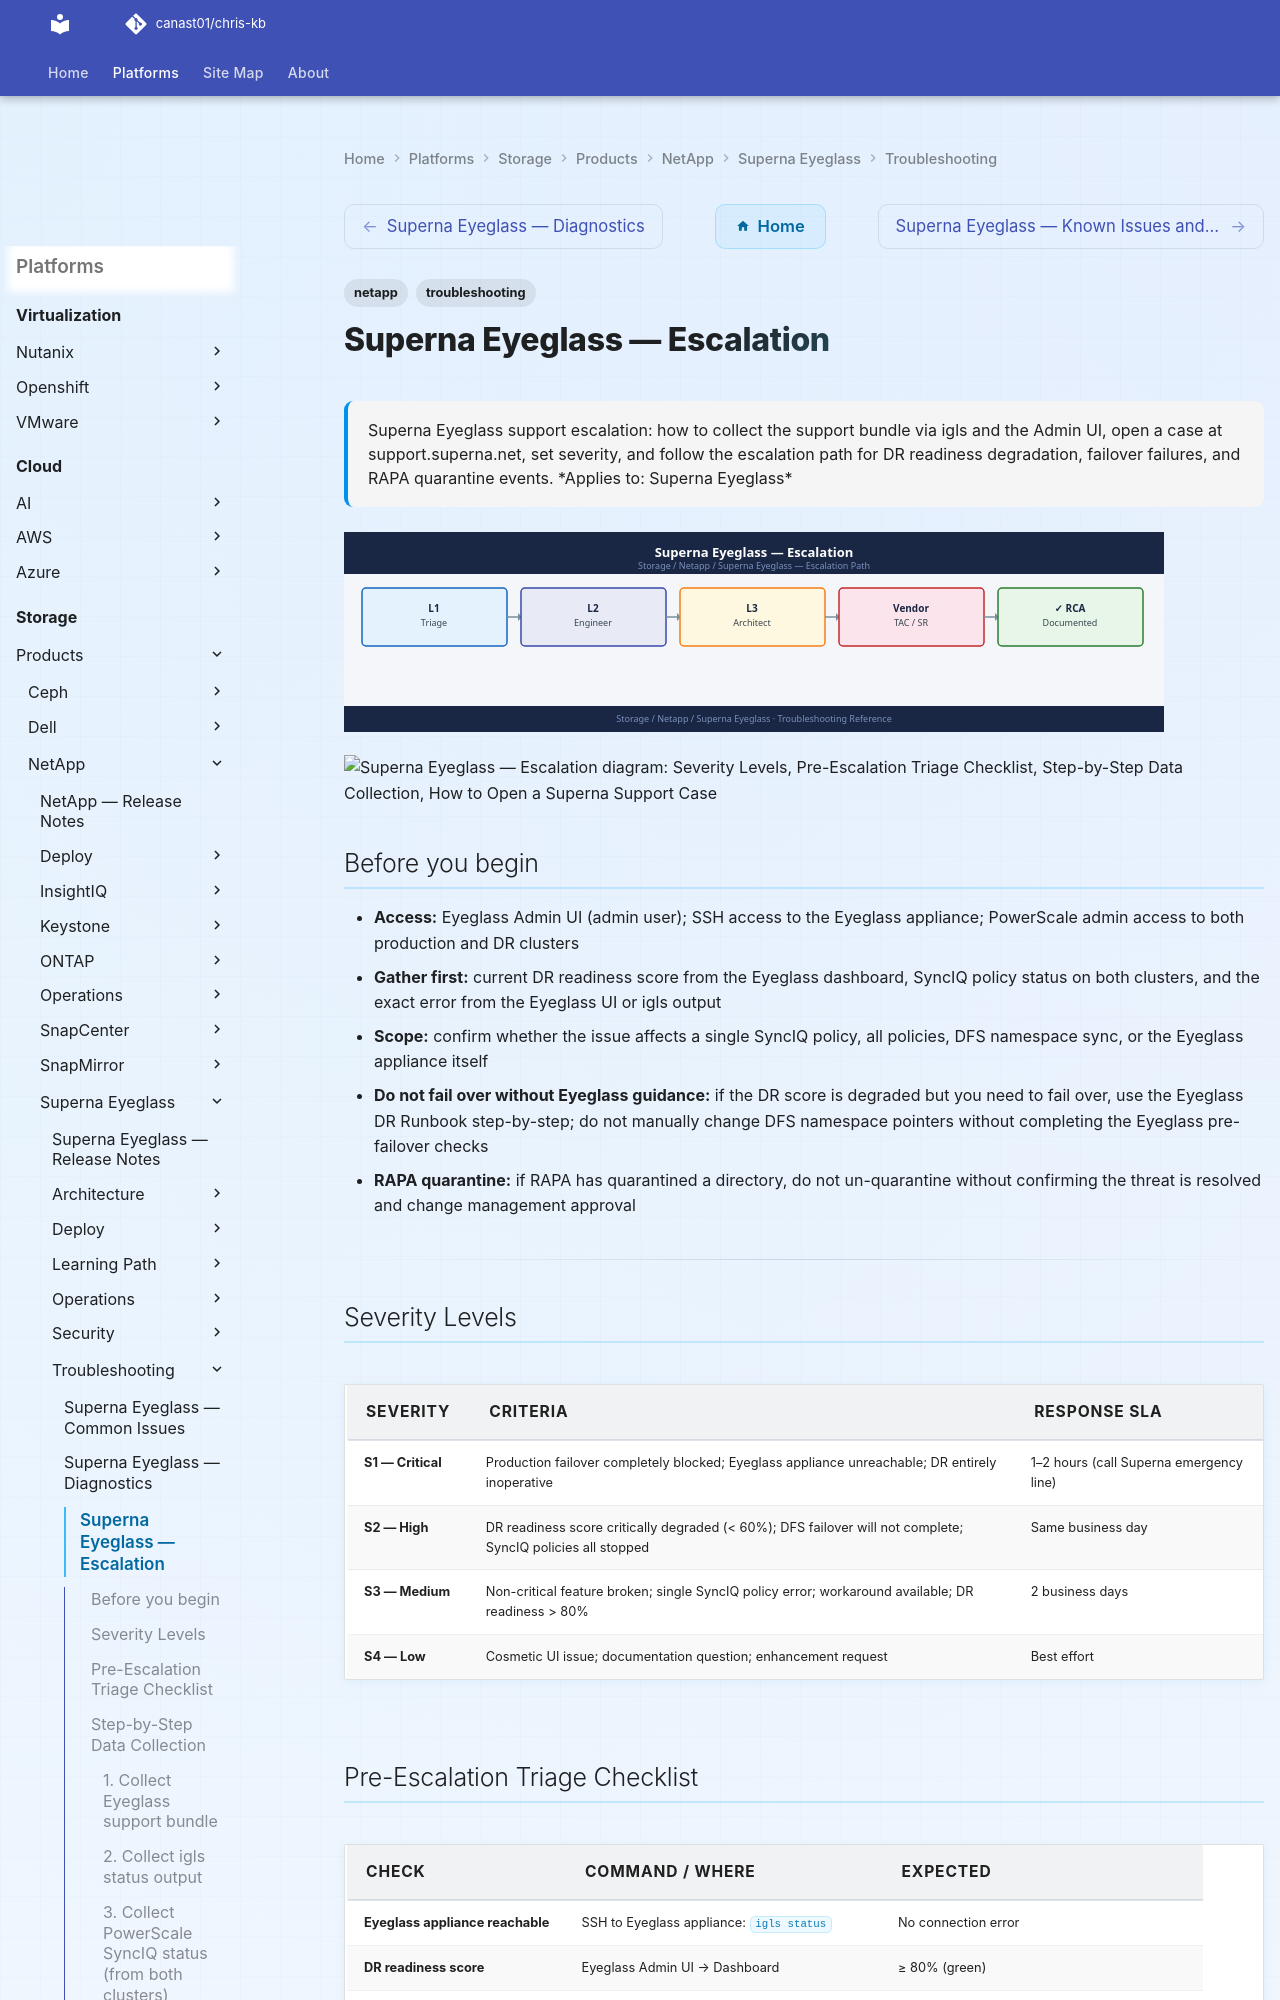

repository: canast01/chris-kb · page: storage/products/netapp/superna-eyeglass/troubleshooting/escalation/index.html · generator: mkdocs

---
tags:
  - netapp
  - troubleshooting
search:
  boost: 1.5
description: "Superna Eyeglass support escalation: how to collect the support bundle via igls and the Admin UI, open a case at support.superna.net, set severity, and..."
---
# Superna Eyeglass — Escalation

<div class="kb-summary">
Superna Eyeglass support escalation: how to collect the support bundle via igls and the Admin UI, open a case at support.superna.net, set severity, and follow the escalation path for DR readiness degradation, failover failures, and RAPA quarantine events.

*Applies to: Superna Eyeglass*
</div>
![Superna Eyeglass — Escalation](../../../../../assets/storage-netapp-superna-eyeglass-troubleshooting-escalation.svg)




```d2
direction: down

symptom: Identify Symptom {shape: diamond}
severity_levels: "Severity Levels" {shape: rectangle}
preescalation_triage_checklist: "Pre-Escalation Triage Checklist" {shape: rectangle}
stepbystep_data_collection: "Step-by-Step Data Collection" {shape: rectangle}
how_to_open_a_superna_support_case: "How to Open a Superna Support Case" {shape: rectangle}
escalation_path: "Escalation Path" {shape: rectangle}
what_not_to_do: "What NOT to Do" {shape: rectangle}
resolution: Resolve or Escalate {shape: oval}

symptom -> severity_levels: investigate
symptom -> preescalation_triage_checklist: investigate
symptom -> stepbystep_data_collection: investigate
symptom -> how_to_open_a_superna_support_case: investigate
symptom -> escalation_path: investigate
symptom -> what_not_to_do: investigate
severity_levels -> resolution
preescalation_triage_checklist -> resolution
stepbystep_data_collection -> resolution
how_to_open_a_superna_support_case -> resolution
escalation_path -> resolution
what_not_to_do -> resolution
```

## Before you begin

- **Access:** Eyeglass Admin UI (admin user); SSH access to the Eyeglass appliance; PowerScale admin access to both production and DR clusters
- **Gather first:** current DR readiness score from the Eyeglass dashboard, SyncIQ policy status on both clusters, and the exact error from the Eyeglass UI or igls output
- **Scope:** confirm whether the issue affects a single SyncIQ policy, all policies, DFS namespace sync, or the Eyeglass appliance itself
- **Do not fail over without Eyeglass guidance:** if the DR score is degraded but you need to fail over, use the Eyeglass DR Runbook step-by-step; do not manually change DFS namespace pointers without completing the Eyeglass pre-failover checks
- **RAPA quarantine:** if RAPA has quarantined a directory, do not un-quarantine without confirming the threat is resolved and change management approval

---

## Severity Levels

| Severity | Criteria | Response SLA |
|---|---|---|
| S1 — Critical | Production failover completely blocked; Eyeglass appliance unreachable; DR entirely inoperative | 1–2 hours (call Superna emergency line) |
| S2 — High | DR readiness score critically degraded (< 60%); DFS failover will not complete; SyncIQ policies all stopped | Same business day |
| S3 — Medium | Non-critical feature broken; single SyncIQ policy error; workaround available; DR readiness > 80% | 2 business days |
| S4 — Low | Cosmetic UI issue; documentation question; enhancement request | Best effort |
